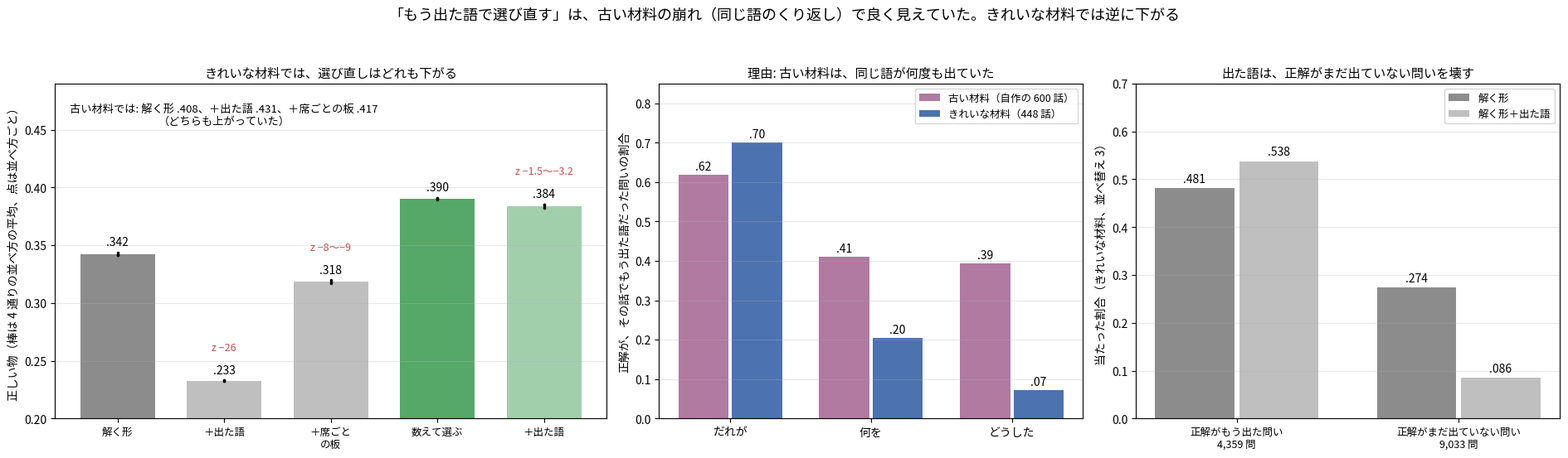

Generate this figure with matplotlib:
"""I49zt の図: 選び直し（もう出た語・仮の板）を、切り出しを通さない材料で数え直した結果。

数は PC で数えた集計値をそのまま置いている（448 話・4,464 組、13,392 問）。古い材料の数は I49u・I49z・I49zb の白紙からの数。
使い方: python tools/fig_i49zt_repick_clean.py 出力.png
"""
import os
import sys

import matplotlib
matplotlib.use("Agg")
import matplotlib.pyplot as plt
from matplotlib import font_manager

FONT = os.environ.get("KOTOYUI_FONT", "/usr/share/fonts/opentype/ipafont-gothic/ipag.ttf")
if os.path.exists(FONT):
    font_manager.fontManager.addfont(FONT)
    plt.rcParams["font.family"] = font_manager.FontProperties(fname=FONT).get_name()
plt.rcParams["axes.unicode_minus"] = False

GRAY, GREEN, RED = "#8c8c8c", "#55a868", "#c44e52"
FORMS = [("解く形", GRAY, [.3415, .3421, .3436, .3418], ""),
         ("＋出た語", GRAY, [.2325, .2331, .2323, .2330], "z −26"),
         ("＋席ごと\nの板", GRAY, [.3176, .3169, .3191, .3198], "z −8〜−9"),
         ("数えて選ぶ", GREEN, [.3894, .3910, .3901, .3903], ""),
         ("＋出た語", GREEN, [.3855, .3852, .3835, .3821], "z −1.5〜−3.2")]
OLD = [("解く形", .408), ("＋出た語", .431), ("＋席ごとの板", .417)]
SEEN = [("だれが", .6183, .7000), ("何を", .4105, .2039), ("どうした", .3941, .0726)]
# 並べ替え 3、解く形と ＋出た語 の、正解がもう出た問い（4,359）／まだ出ていない問い（9,033）での当たり
SPLIT = [("正解がもう出た問い\n4,359 問", .4815, .5380), ("正解がまだ出ていない問い\n9,033 問", .2743, .0859)]


def main(out):
    fig, ax = plt.subplots(1, 3, figsize=(19, 5.6), gridspec_kw=dict(width_ratios=[1.3, 1, 1]))
    a = ax[0]
    for i, (name, col, ys, z) in enumerate(FORMS):
        a.bar(i, sum(ys) / 4, .7, color=col, alpha=1 if i in (0, 3) else .55)
        a.plot([i] * 4, ys, ".", color="k", ms=3)
        a.text(i, max(ys) + .006, ("%.3f" % (sum(ys) / 4))[1:], ha="center", fontsize=10)
        if z:
            a.text(i, max(ys) + .026, z, ha="center", fontsize=9, color=RED)
    a.text(1, .455, "古い材料では: 解く形 .408、＋出た語 .431、＋席ごとの板 .417\n（どちらも上がっていた）", ha="center", fontsize=9.5)
    a.set_xticks(range(len(FORMS)))
    a.set_xticklabels([f[0] for f in FORMS], fontsize=9)
    a.set_ylim(.2, .49)
    a.set_ylabel("正しい物（棒は 4 通りの並べ方の平均、点は並べ方ごと）")
    a.set_title("きれいな材料では、選び直しはどれも下がる", fontsize=11)
    a.grid(axis="y", alpha=.3)
    a = ax[1]
    w = .38
    for i, (s, o, c) in enumerate(SEEN):
        a.bar(i - w / 2, o, w * .94, color="#b07aa1", label="古い材料（自作の 600 話）" if i == 0 else None)
        a.bar(i + w / 2, c, w * .94, color="#4c72b0", label="きれいな材料（448 話）" if i == 0 else None)
        a.text(i - w / 2, o + .012, ("%.2f" % o)[1:], ha="center", fontsize=10)
        a.text(i + w / 2, c + .012, ("%.2f" % c)[1:], ha="center", fontsize=10)
    a.set_xticks(range(3))
    a.set_xticklabels([s[0] for s in SEEN])
    a.set_ylim(0, .85)
    a.set_ylabel("正解が、その話でもう出た語だった問いの割合")
    a.set_title("理由: 古い材料は、同じ語が何度も出ていた", fontsize=11)
    a.grid(axis="y", alpha=.3)
    a.legend(fontsize=9, loc="upper right")
    a = ax[2]
    for i, (lab, base, said) in enumerate(SPLIT):
        a.bar(i - w / 2, base, w * .94, color=GRAY, label="解く形" if i == 0 else None)
        a.bar(i + w / 2, said, w * .94, color=GRAY, alpha=.55, label="解く形＋出た語" if i == 0 else None)
        a.text(i - w / 2, base + .012, ("%.3f" % base)[1:], ha="center", fontsize=10)
        a.text(i + w / 2, said + .012, ("%.3f" % said)[1:], ha="center", fontsize=10)
    a.set_xticks(range(2))
    a.set_xticklabels([s[0] for s in SPLIT], fontsize=9)
    a.set_ylim(0, .7)
    a.set_ylabel("当たった割合（きれいな材料、並べ替え 3）")
    a.set_title("出た語は、正解がまだ出ていない問いを壊す", fontsize=11)
    a.grid(axis="y", alpha=.3)
    a.legend(fontsize=9, loc="upper right")
    fig.suptitle("「もう出た語で選び直す」は、古い材料の崩れ（同じ語のくり返し）で良く見えていた。きれいな材料では逆に下がる", fontsize=13)
    fig.tight_layout(rect=(0, 0, 1, .94))
    fig.savefig(out, dpi=170)


if __name__ == "__main__":
    main(sys.argv[1] if len(sys.argv) > 1 else "i49zt_repick_clean.png")
